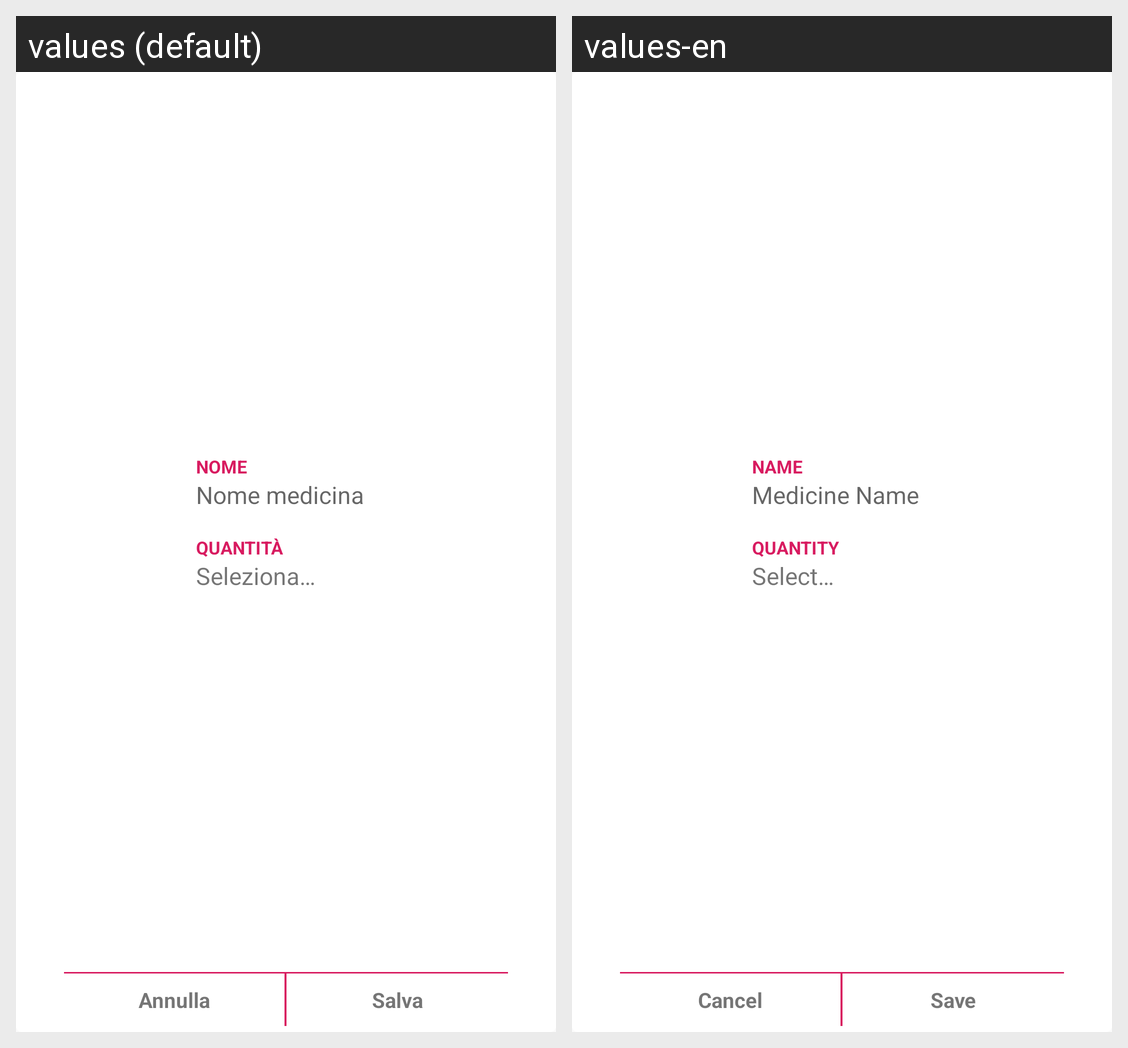

This grid shows one Android layout under two languages. Give, for every string resource on the screen, its name, the default text and each shown locale's text.
Android screen res/layout/bottomsheet_dialog_medicine.xml rendered under 2 locales, left to right: values (default), values-en. Device: Nexus 5 (rendered at 1080×1920; each locale shown at half size, 540×960, under a caption strip naming it); theme Theme.MedsDate.
Strings drawn on this screen, with the default value and each locale's value (text and hints the layout hard-codes, and strings that could not be matched under every locale, appear in the picture but are not listed):

label_meds_name
  values: Nome
  values-en: Name

hint_meds_name
  values: Nome medicina
  values-en: Medicine Name

label_meds_quantity
  values: Quantità
  values-en: Quantity

label_meds_quantity_spinner
  values: Seleziona…
  values-en: Select…

btn_cancel
  values: Annulla
  values-en: Cancel

btn_save
  values: Salva
  values-en: Save
